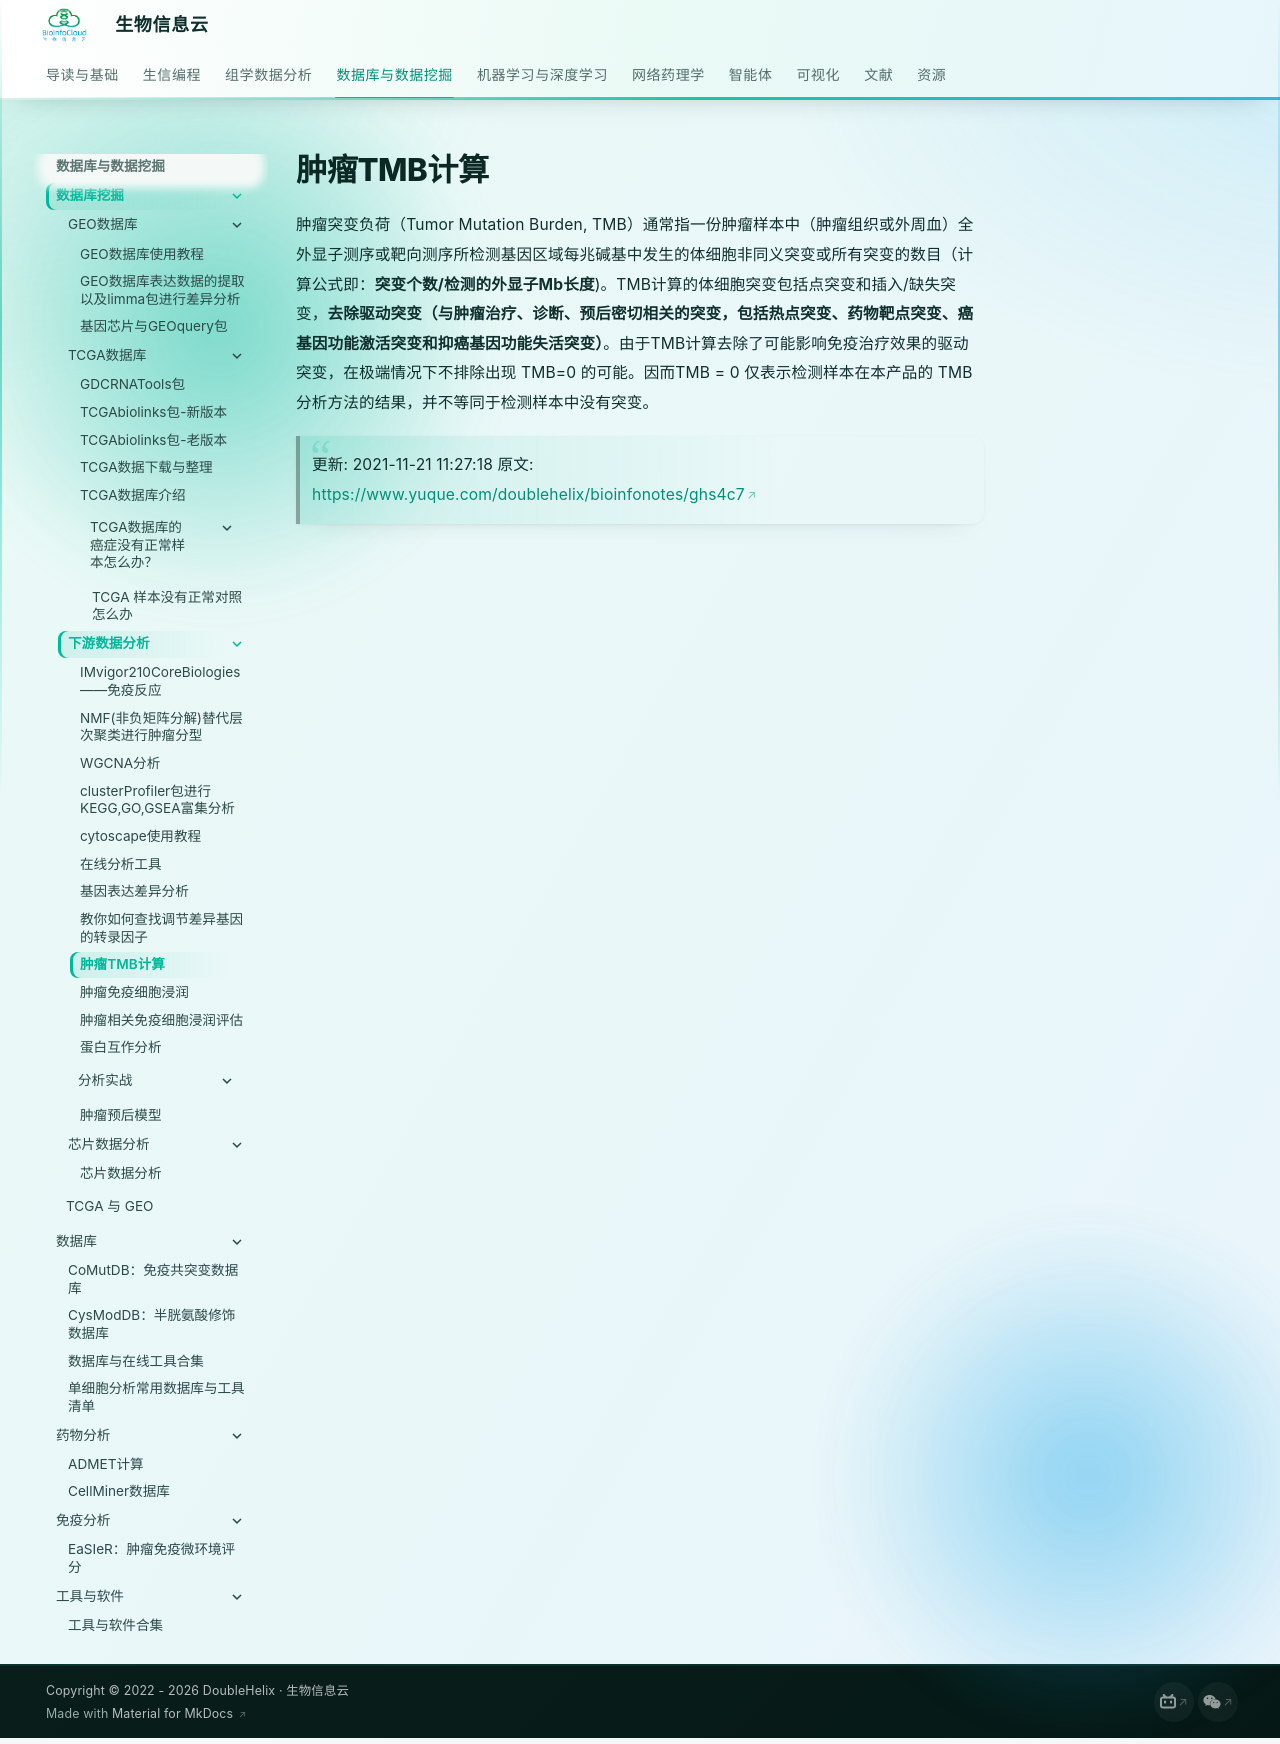

repository: BioInfoCloud/note · page: database-mining/downstream-analysis/tumor-TMB-calculation/index.html · generator: mkdocs

# 肿瘤TMB计算

肿瘤突变负荷（Tumor Mutation Burden, TMB）通常指一份肿瘤样本中（肿瘤组织或外周血）全外显子测序或靶向测序所检测基因区域每兆碱基中发生的体细胞非同义突变或所有突变的数目（计算公式即：**突变个数/检测的外显子Mb长度**)。TMB计算的体细胞突变包括点突变和插入/缺失突变，**去除驱动突变（与肿瘤治疗、诊断、预后密切相关的突变，包括热点突变、药物靶点突变、癌基因功能激活突变和抑癌基因功能失活突变）**。由于TMB计算去除了可能影响免疫治疗效果的驱动突变，在极端情况下不排除出现 TMB=0 的可能。因而TMB = 0 仅表示检测样本在本产品的 TMB 分析方法的结果，并不等同于检测样本中没有突变。

> 更新: 2021-11-21 11:27:18
> 原文: <https://www.yuque.com/doublehelix/bioinfonotes/ghs4c7>
